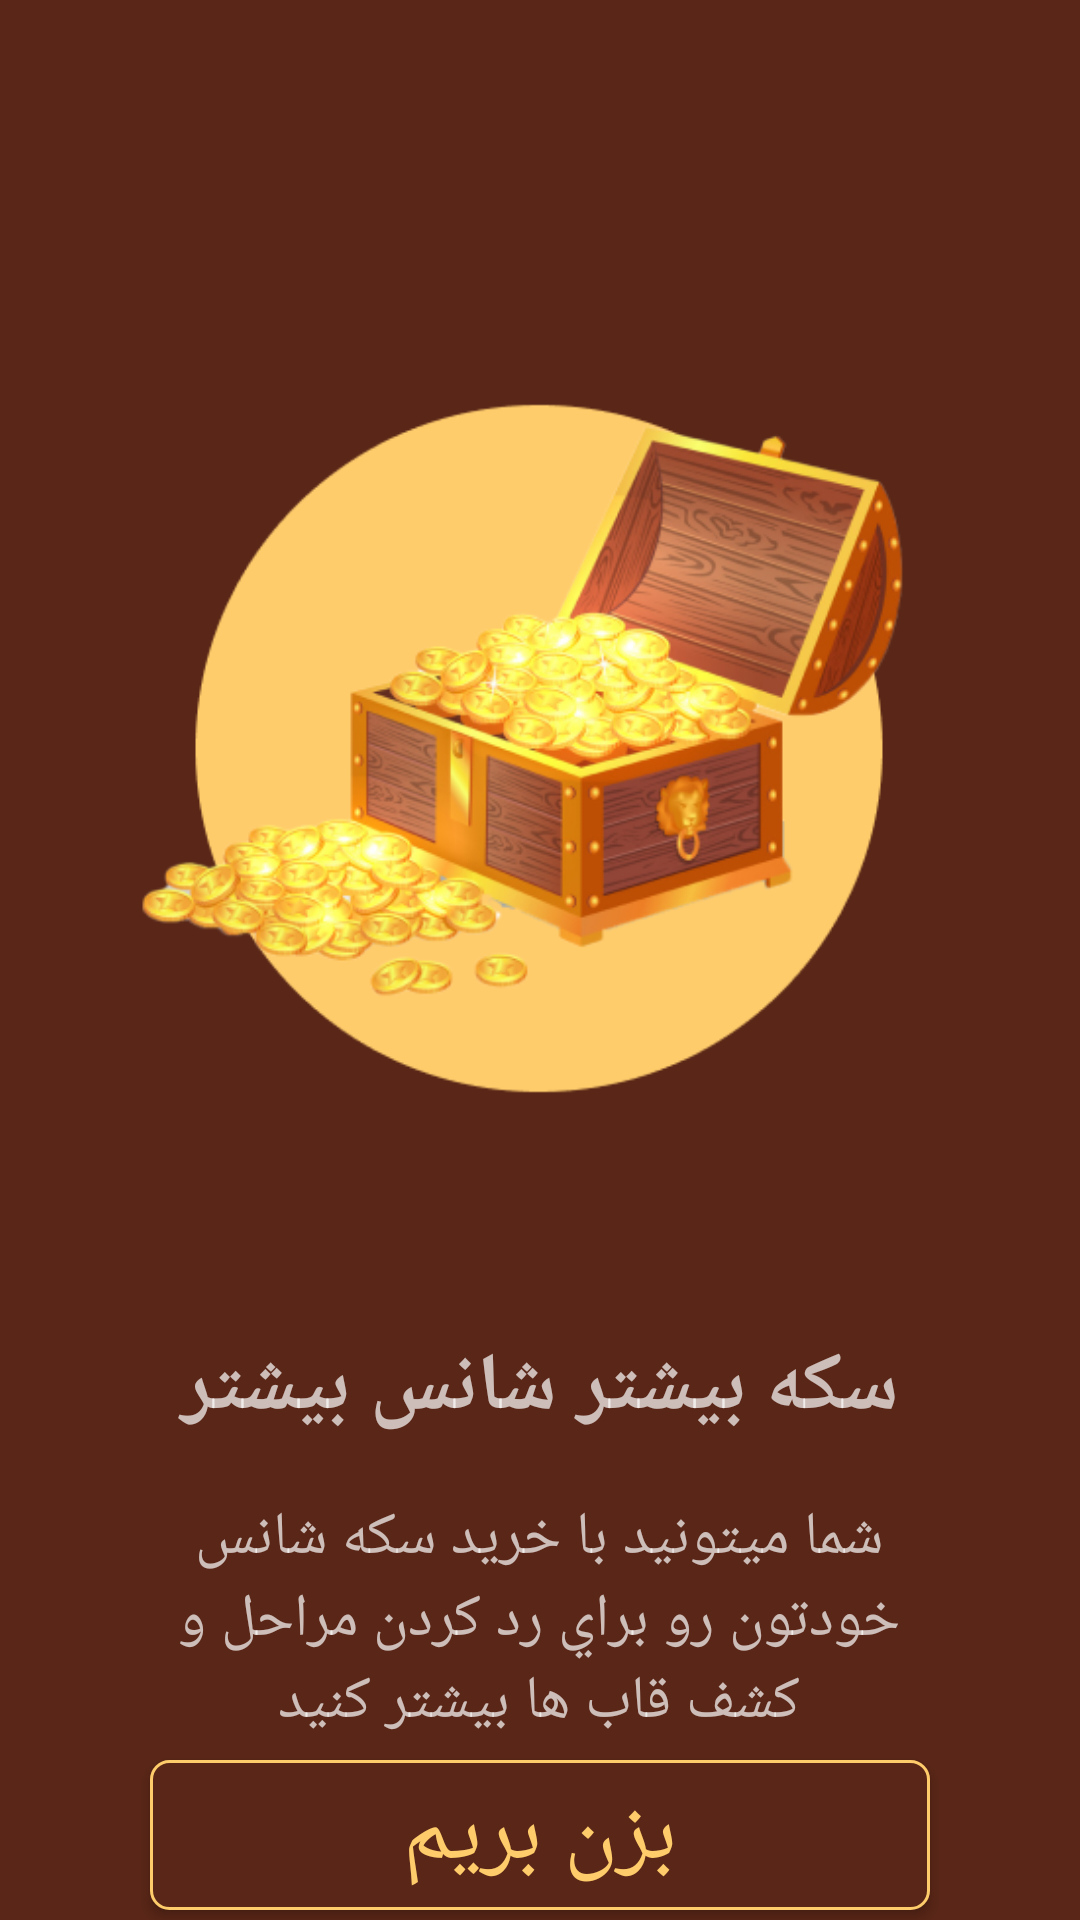

Produce the Android XML layout that renders to this screen, including the resource entries it uses.
<!-- AndroidManifest.xml: application theme Theme.Hezarghab -->
<!-- res/layout/intro3.xml -->
<?xml version="1.0" encoding="utf-8"?>
<androidx.constraintlayout.widget.ConstraintLayout xmlns:android="http://schemas.android.com/apk/res/android"
    xmlns:app="http://schemas.android.com/apk/res-auto"
    xmlns:tools="http://schemas.android.com/tools"
    android:layout_width="435dp"
    android:layout_height="775dp"
    android:layout_marginTop="5dp"
    android:layout_marginLeft="1dp"
    android:layout_gravity="center"
    android:background="@color/loading_background"
    >

    <ImageView
        android:id="@+id/intro3_image"
        android:layout_width="280dp"
        android:layout_height="299dp"
        android:layout_marginTop="100dp"
        android:src="@mipmap/intros3"
        app:layout_constraintEnd_toEndOf="parent"
        app:layout_constraintHorizontal_bias="0.496"
        app:layout_constraintStart_toStartOf="parent"
        app:layout_constraintTop_toTopOf="parent" />

    <TextView
        android:id="@+id/intro2_text"
        android:layout_width="280dp"
        android:layout_height="92dp"
        android:fontFamily="@font/hekayat"
        android:gravity="center"
        android:text="@string/intro3"
        android:textSize="20dp"
        app:layout_constraintEnd_toEndOf="parent"
        app:layout_constraintHorizontal_bias="0.496"
        app:layout_constraintStart_toStartOf="parent"
        app:layout_constraintTop_toBottomOf="@+id/intro3_title" />

    <TextView
        android:id="@+id/intro3_title"
        android:layout_width="281dp"
        android:layout_height="63dp"
        android:layout_marginTop="32dp"
        android:fontFamily="@font/hekayat"
        android:gravity="center"
        android:text="@string/intro3_title"
        android:textSize="27dp"
        android:textStyle="bold"
        app:layout_constraintEnd_toEndOf="parent"
        app:layout_constraintStart_toStartOf="parent"
        app:layout_constraintTop_toBottomOf="@+id/intro3_image" />

    <Button
        android:layout_width="match_parent"
        android:layout_height="50dp"
        android:layout_marginHorizontal="50dp"
        android:background="@drawable/cardstyle1"
        android:fontFamily="@font/hekayat"
        android:text="@string/bezan_berim"
        android:textColor="@color/tilte"
        android:textSize="30dp"
        android:id="@+id/btn_lets_go_intro"
        app:layout_constraintBottom_toBottomOf="parent"
        app:layout_constraintTop_toBottomOf="@+id/intro2_text"
        app:layout_constraintVertical_bias="0.136"
        tools:layout_editor_absoluteX="50dp" />


</androidx.constraintlayout.widget.ConstraintLayout>
<!-- resources referenced by this layout -->
<resources>
  <color name="loading_background">#592617</color>
  <color name="tilte">#FFCC6B</color>
  <!-- drawable cardstyle1 (drawable) -->
  <?xml version="1.0" encoding="utf-8"?>
  <selector xmlns:android="http://schemas.android.com/apk/res/android">
  
      <item android:state_pressed="false">
  
      <shape>
          <corners android:radius="6dp"/>
          <solid android:color="@color/loading_background"   />
          <stroke android:width="1dp"   android:color="@color/tilte" />
      </shape>
  
      </item>
  
  
      <item android:state_pressed="true">
  
          <shape>
              <solid android:color="@color/loading_background"/>
              <corners android:radius="6dp"/>
          </shape>
  
  
      </item>
  
  
  
  
  
  </selector>
  <!-- mipmap intros3: png bitmap (mipmap-mdpi, 139631 bytes) -->
  <string name="bezan_berim">بزن بریم</string>
  <string name="intro3">شما ميتونيد با خريد سكه شانس خودتون رو براي رد كردن مراحل و كشف قاب ها بیشتر كنيد</string>
  <string name="intro3_title">سكه بيشتر شانس بيشتر</string>
  <style name="Theme.Hezarghab" parent="Theme.AppCompat.NoActionBar">
          
          <item name="colorPrimary">@color/purple_500</item>
          <item name="colorPrimaryVariant">@color/purple_700</item>
          <item name="colorOnPrimary">@color/white</item>
          
          <item name="colorSecondary">@color/teal_200</item>
          <item name="colorSecondaryVariant">@color/teal_700</item>
          <item name="colorOnSecondary">@color/black</item>
          
          <item name="android:statusBarColor" tools:targetApi="l">?attr/colorPrimaryVariant</item>
          
      </style>
  <color name="purple_500">#592617</color>
  <color name="purple_700">#592617</color>
  <color name="white">#FFFFFFFF</color>
  <color name="teal_200">#FF03DAC5</color>
  <color name="teal_700">#FF018786</color>
  <color name="black">#FF000000</color>
</resources>
